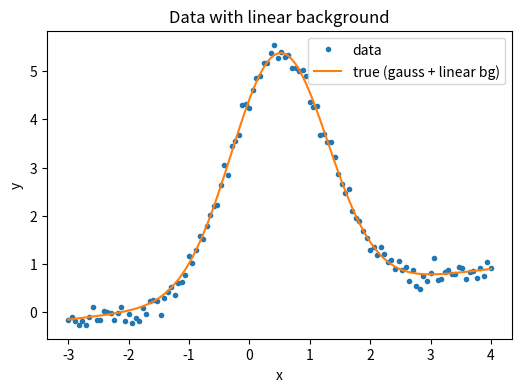
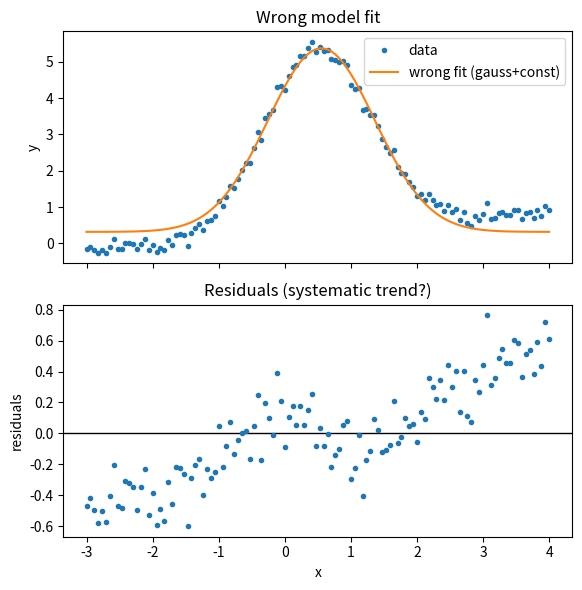
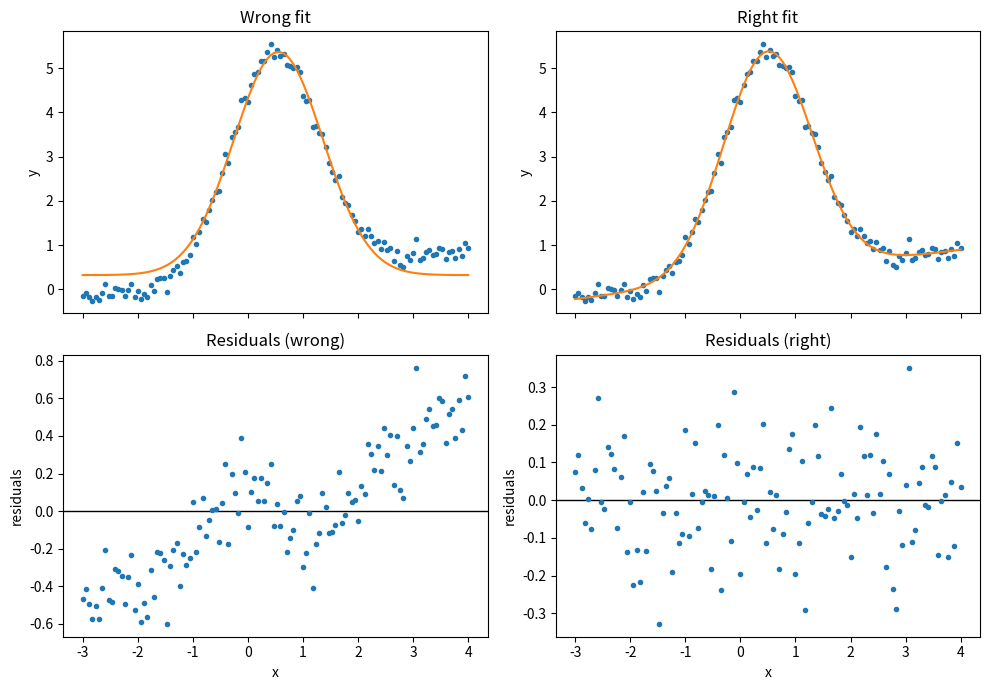

These charts were generated, in order, by the following Python code:
import numpy as np
import matplotlib.pyplot as plt
from scipy.optimize import curve_fit

rng = np.random.default_rng(7)

def gauss(x, A, x0, sigma, C):
    return A*np.exp(-(x-x0)**2/(2*sigma**2)) + C

def gauss_linbg(x, A, x0, sigma, m, c):
    return A*np.exp(-(x-x0)**2/(2*sigma**2)) + (m*x + c)

# Ground truth (with background!)
A_true, x0_true, sigma_true = 5.0, 0.5, 0.8
m_true, c_true = 0.15, 0.3
N = 120
x = np.linspace(-3, 4, N)
y_true = gauss_linbg(x, A_true, x0_true, sigma_true, m_true, c_true)
sigma_y = 0.15  # homoscedastic noise for simplicity
y = y_true + rng.normal(0, sigma_y, size=N)

plt.figure(figsize=(6,4))
plt.plot(x, y, 'o', ms=3, label='data')
plt.plot(x, y_true, '-', label='true (gauss + linear bg)')
plt.xlabel('x'); plt.ylabel('y'); plt.legend(); plt.title('Data with linear background')
plt.show()

p0_wrong = [4.0, 0.0, 1.0, 0.0]  # [A, x0, sigma, C]
def gauss_only(x, A, x0, sigma, C):
    return A*np.exp(-(x-x0)**2/(2*sigma**2)) + C

popt_w, pcov_w = curve_fit(gauss_only, x, y, p0=p0_wrong)
perr_w = np.sqrt(np.diag(pcov_w))

print("WRONG model (no linear background):")
for name, val, err in zip(['A','x0','sigma','C'], popt_w, perr_w):
    print(f"{name:6s} = {val:8.3f} ± {err:6.3f}")

y_fit_w = gauss_only(x, *popt_w)
res_w = y - y_fit_w

import math
def aic(y_obs, y_hat, k, sigma):
    # Gaussian likelihood with known sigma -> equivalent up to a constant
    # Use RSS/sigma^2 proxy; relative comparisons suffice
    rss = np.sum((y_obs - y_hat)**2)
    n = len(y_obs)
    return n*np.log(rss/n) + 2*k

AIC_w = aic(y, y_fit_w, k=4, sigma=sigma_y)
AIC_w

fig, (ax1, ax2) = plt.subplots(2,1,figsize=(6,6), sharex=True)
ax1.plot(x, y, 'o', ms=3, label='data')
ax1.plot(x, y_fit_w, '-', label='wrong fit (gauss+const)')
ax1.set_ylabel('y'); ax1.legend(); ax1.set_title('Wrong model fit')

ax2.axhline(0,color='k',lw=1)
ax2.plot(x, res_w, 'o', ms=3)
ax2.set_xlabel('x'); ax2.set_ylabel('residuals'); ax2.set_title('Residuals (systematic trend?)')
plt.tight_layout(); plt.show()

p0_right = [4.0, 0.0, 1.0, 0.1, 0.0]  # [A, x0, sigma, m, c]
popt_r, pcov_r = curve_fit(gauss_linbg, x, y, p0=p0_right)
perr_r = np.sqrt(np.diag(pcov_r))

print("RIGHT model (gauss + linear background):")
for name, val, err in zip(['A','x0','sigma','m','c'], popt_r, perr_r):
    print(f"{name:6s} = {val:8.3f} ± {err:6.3f}")

y_fit_r = gauss_linbg(x, *popt_r)
res_r = y - y_fit_r
AIC_r = aic(y, y_fit_r, k=5, sigma=sigma_y)
print(f"AIC wrong: {AIC_w:.2f}   AIC right: {AIC_r:.2f}   (lower is better)")

fig, axs = plt.subplots(2,2,figsize=(10,7), sharex='col')
axs[0,0].plot(x,y,'o',ms=3); axs[0,0].plot(x,y_fit_w,'-',label='wrong'); axs[0,0].set_title('Wrong fit')
axs[0,1].plot(x,y,'o',ms=3); axs[0,1].plot(x,y_fit_r,'-',label='right'); axs[0,1].set_title('Right fit')

axs[1,0].axhline(0,color='k',lw=1); axs[1,0].plot(x,res_w,'o',ms=3); axs[1,0].set_title('Residuals (wrong)')
axs[1,1].axhline(0,color='k',lw=1); axs[1,1].plot(x,res_r,'o',ms=3); axs[1,1].set_title('Residuals (right)')

for ax in axs[1,:]:
    ax.set_xlabel('x'); ax.set_ylabel('residuals')
for ax in axs[0,:]:
    ax.set_ylabel('y')
plt.tight_layout(); plt.show()